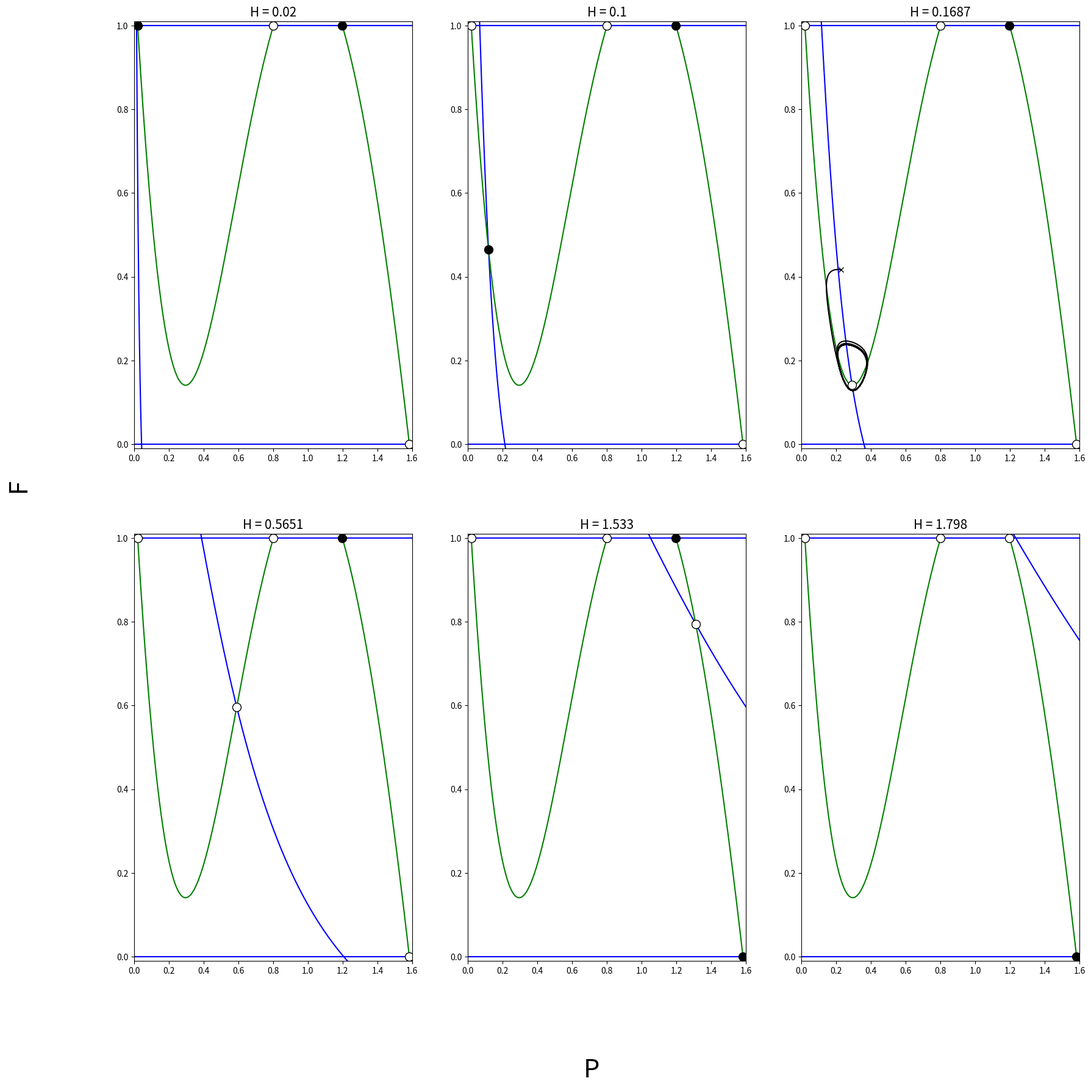

Write Python code to recreate this figure.
# This Python code was written by Tomas Arzola Röber
# on May 9th, 2023.
import numpy as np
import matplotlib.pyplot as plt
import sympy as sym
from scipy.integrate import odeint

#Parameter values
H = 0.1
kappa = 0.05
xi = 0.025
pD = 0.04
alpha = 0.26
r = 0.52
q = 2
m = 1
delta = 0.035
v = 0.041
b = 2
s = 1

#P-Nullcline
def nullcline_p(P, pD=pD, alpha=alpha, r=r, q=q, m=m, delta=delta):
    return (pD - alpha * P + (r * np.power(P, q) / (np.power(m, q) + np.power(P, q)))) / delta

#non-trivial F-Nullcline
def nullcline_f(P, H=H, kappa=kappa, v=v, b=b):
    return -(kappa * np.power(P, b) / (xi * (np.power(H, b) + np.power(P, b)))) + v / xi

#ODE System
def DGL(z, t, H=H, xi=xi, pD=pD, alpha=alpha, r=r, q=q, m=m, delta=delta, kappa=kappa, v=v, b=b, s=s):
    P, F = z
    dzdt = [pD - delta * F - alpha * P + (r * np.power(P, q) / (np.power(m, q) + np.power(P, q))),
            s * F * (1 - F) * (-v + xi * F + (kappa * np.power(P, b) / (np.power(H, b) + np.power(P, b))))]
    return dzdt


def dPdt(P, F, pD=pD, delta=delta, alpha=alpha, r=r, q=q, m=m):
    return pD - delta * F - alpha * P + (r * np.power(P, q) / (np.power(m, q) + np.power(P, q)))


def dFdt(P, F, H=H, kappa=kappa, v=v, b=b, s=s, xi=xi):
    return s * F * (1 - F) * (-v + xi * F + (kappa * np.power(P, b) / (np.power(H, b) + np.power(P, b))))

# Stability with Jacobian Matrix and Eigenvalues
def stability(P, F, H=H, xi=xi, pD=pD, alpha=alpha, r=r, q=q, m=m, delta=delta, kappa=kappa, v=v, b=b, s=s):
    x = sym.Symbol('x')

    ax = sym.diff(dPdt(x, F, pD=pD, delta=delta, alpha=alpha, r=r, q=q, m=m), x)
    ddx = sym.lambdify(x, ax)
    a = ddx(P)

    bx = sym.diff(dPdt(P, x, pD=pD, delta=delta, alpha=alpha, r=r, q=q, m=m), x)
    ddx = sym.lambdify(x, bx)
    be = ddx(F)

    cx = sym.diff(dFdt(x, F, H=H, kappa=kappa, v=v, b=b, s=s, xi=xi), x)
    ddx = sym.lambdify(x, cx)
    c = ddx(P)

    dx = sym.diff(dFdt(P, x, H=H, kappa=kappa, v=v, b=b, s=s, xi=xi), x)
    ddx = sym.lambdify(x, dx)
    d = ddx(F)

    matrix = [[a, be], [c, d]]

    eigenvalues, eigenvectors = np.linalg.eig(matrix)
    e1 = eigenvalues[0]
    e2 = eigenvalues[1]

    if e1 >= 0 or e2 >= 0:
        return 0, e1, e2
    else:
        return 1, e1, e2

# Plot of the Modell and its stability
count = 0
fig, ax = plt.subplots(2, 3, figsize=(20, 20))
h = [0.02, 0.1, 0.1687, 0.5651, 1.533, 1.798]
for i in range(2):
    for j in range(3):
        p = np.linspace(0, 2, 100000)
        one_nullcline = np.ones_like(p)
        zero_nullcline = np.zeros_like(p)
        null_P = np.array(nullcline_p(p))
        null_F = np.array(nullcline_f(p, H=h[count]))
        ax[i, j].plot(p, null_F, color="blue", label="F-nullcline")
        ax[i, j].plot(p, null_P, color="green", label="P-nullcline")
        ax[i, j].plot(p, one_nullcline, color="blue")
        ax[i, j].plot(p, zero_nullcline, color="blue")

        idx = np.argwhere(np.diff(np.sign(null_F - null_P))).flatten()
        idx1 = np.argwhere(np.diff(np.sign(one_nullcline - null_P))).flatten()
        idx0 = np.argwhere(np.diff(np.sign(null_P - zero_nullcline))).flatten()


        print("Non-trivial equilibrium:\n")
        for a in idx:
            if 1 >= null_F[a] >= 0:
                print("P: " + str(p[a]) + ", F: " + str(null_P[a]))
                if stability(p[a], null_P[a], H=h[count])[0]:
                    print("Stable")
                    print("Eigenvalues: " + str(stability(p[a], null_P[a], H=h[count])[1]) + " und " + str(
                        stability(p[a], null_P[a], H=h[count])[2]))
                    ax[i, j].plot(p[a], null_P[a], 'ko', markersize=10)
                else:
                    print("Unstable")
                    print("Eigenvalues: " + str(stability(p[a], null_P[a], H=h[count])[1]) + " und " + str(
                        stability(p[a], null_P[a], H=h[count])[2]))
                    ax[i, j].plot(p[a], null_P[a], 'o', markerfacecolor="white", markeredgecolor="black", markersize=10)

        print("\nFull cooperation equilibrium:\n ")
        for a in idx1:
            print("P: " + str(p[a]) + ", F: " + str(1))
            if stability(p[a], 1, H=h[count])[0]:
                print("Stable")
                print("Eigenvalues: " + str(stability(p[a], null_P[a], H=h[count])[1]) + " und " + str(
                    stability(p[a], null_P[a], H=h[count])[2]))
                ax[i, j].plot(p[a], 1, 'ko', markersize=10)
            else:
                print("Unstable")
                print("Eigenvalues: " + str(stability(p[a], null_P[a], H=h[count])[1]) + " und " + str(
                    stability(p[a], null_P[a], H=h[count])[2]))
                ax[i, j].plot(p[a], 1, 'o', markerfacecolor="white", markeredgecolor="black", markersize=10)

        print("\nFull defection equilibrium:\n ")
        for a in idx0:
            print("P: " + str(p[a]) + ", F: " + str(0))
            if stability(p[a], 0, H=h[count])[0]:
                print("Stable")
                print("Eigenvalues: " + str(stability(p[a], null_P[a], H=h[count])[1]) + " und " + str(
                    stability(p[a], null_P[a], H=h[count])[2]))
                ax[i, j].plot(p[a], 0, 'ko', markersize=10)
            else:
                print("Unstable")
                print("Eigenvalues: " + str(stability(p[a], null_P[a], H=h[count])[1]) + " und " + str(
                    stability(p[a], null_P[a], H=h[count])[2]))
                ax[i, j].plot(p[a], 0, 'o', markerfacecolor="white", markeredgecolor="black", markersize=10)

        ax[i, j].set_xlim(0, 1.6)
        ax[i, j].set_ylim(-0.01, 1.01)
        ax[i, j].set_title("H = " + str(h[count]), fontsize=15)
        count += 1

t = np.arange(0, 5000, 0.1)
sol_dgl = odeint(DGL, [0.227, 0.417], t, args=(h[2], xi, pD, alpha, r, q, m, delta, kappa, v, b, s))
ax[0, 2].plot(sol_dgl[:, 0], sol_dgl[:, 1], color="black")
ax[0, 2].plot(sol_dgl[:, 0][0], sol_dgl[:, 1][0], 'x', color="black", label="Initial Condition")
fig.supxlabel('P', fontsize=30)
fig.supylabel('F', fontsize=30)
plt.show()
